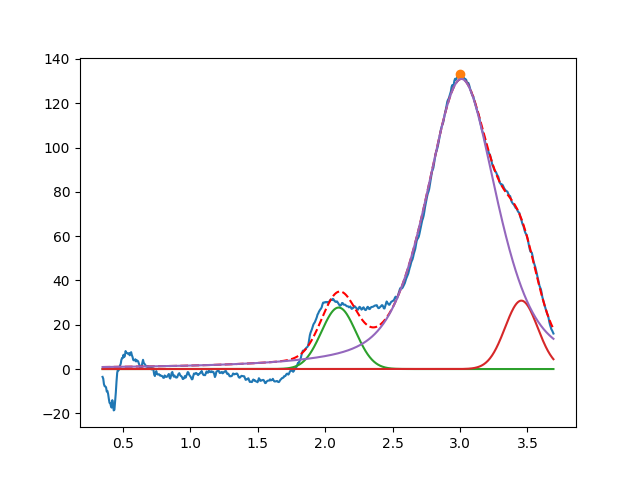

Source data for this figure (header and first rows):
2.099999999628296088e+00, 2.776479933149289181e+01, 2.999999999999999334e-01, 9.999999999999998890e-01
3.454890525180126293e+00, 3.088148595676419461e+01, 2.844187637333506768e-01, 9.999999999999998890e-01
3.010591024504263746e+00, 1.309714264365652525e+02, 6.154436208161784272e-01, 4.770460577535690638e-01
